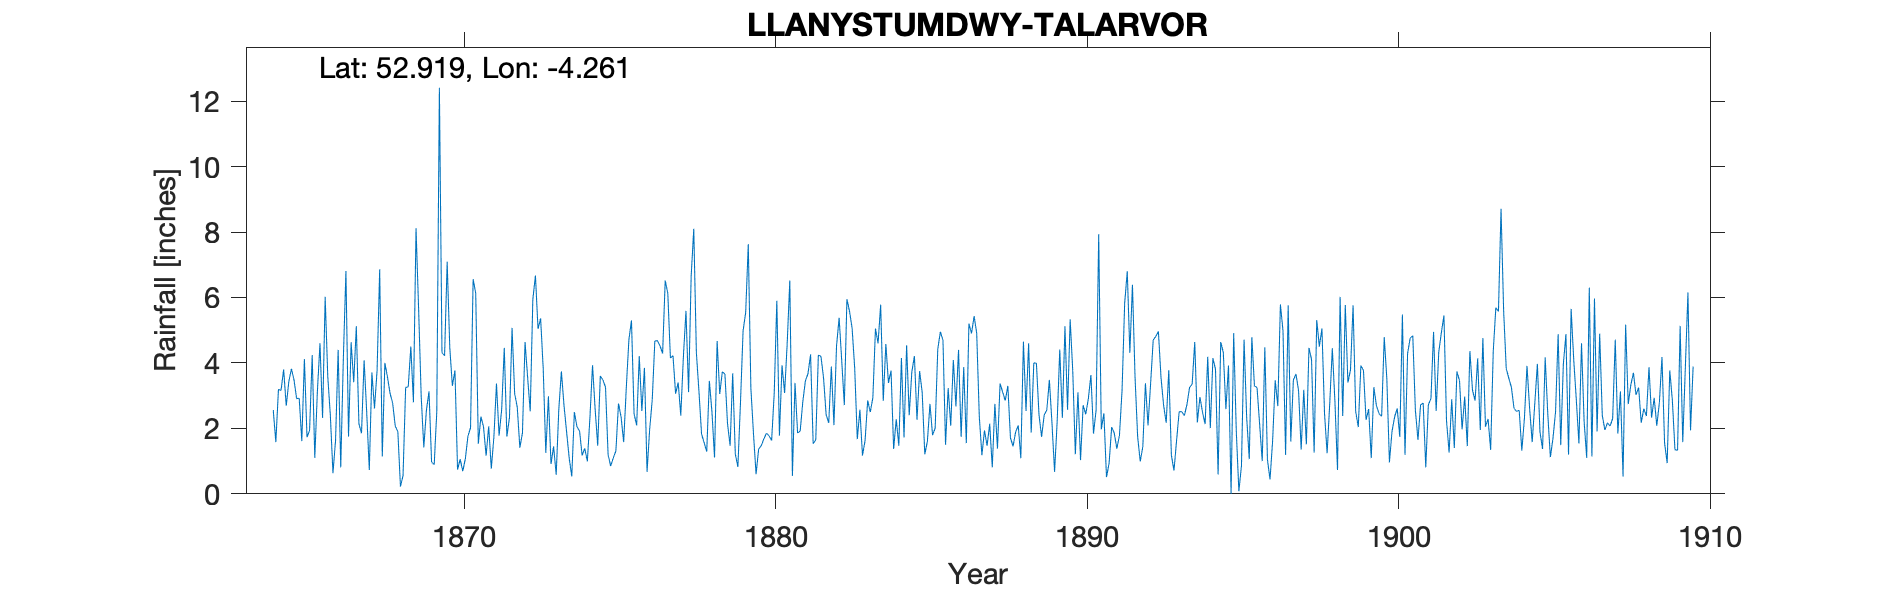

The table this chart was drawn from, first rows:
LLANYSTUMDWY-TALARVOR, , , , , , , , , , , , , , , , , , , , , , , 
Grid ref, SH481381, Long, -4.261, Lat, 52.92, Elevation, 49, ft, , , , , , , , , , , , , , , 
Station no, RR4162, , , , , , , , , , , , , , , , , , , , , , 
, 1860, 1861, 1862, 1863, 1864, 1865, 1866, 1867, 1868, 1869, 1870, 1871, 1872, 1873, 1874, 1875, 1876, 1877, 1878, 1879, 1880, 1881, 1882
January, , , , , , 3.48, 6.02, 5.12, 3.57, 5.65, 4.48, 2.36, 5.07, 3.83, 2.5, 3.26, 2.09, 6.13, 3.13, 1.47, 1.47, 0.55, 3.54
February, , , , , , 2.91, 3.59, 2.14, 3.07, 2.96, 3.3, 2.05, 3.06, 1.25, 2.05, 1.19, 4.21, 4.15, 1.83, 3.68, 1.68, 3.39, 2.41
March, , , , , , 2.92, 2.39, 1.85, 2.77, 1.42, 3.77, 1.17, 2.65, 2.98, 1.92, 0.85, 2.53, 4.22, 1.56, 1.22, 1.85, 1.86, 2.17
April, , , , , , 1.61, 0.63, 4.08, 2.07, 2.55, 0.74, 2.06, 1.41, 0.91, 1.17, 1.1, 3.85, 3.06, 1.29, 0.82, 1.77, 1.92, 3.89
May, , , , , 2.56, 4.12, 1.63, 2.49, 1.9, 3.13, 1.06, 0.77, 1.86, 1.45, 1.39, 1.31, 0.67, 3.4, 3.45, 2.8, 1.63, 2.81, 2.1
June, , , , , 1.58, 1.73, 4.4, 0.73, 0.22, 0.97, 0.69, 1.74, 4.64, 0.58, 0.99, 2.76, 1.96, 2.39, 2.51, 4.98, 3.08, 3.45, 4.52
July, , , , , 3.19, 1.94, 0.81, 3.71, 0.56, 0.89, 1.07, 3.37, 3.56, 2.57, 2.33, 2.35, 2.87, 4.19, 1.11, 5.54, 5.9, 3.67, 5.38
August, , , , , 3.16, 4.24, 4.13, 2.61, 3.25, 2.51, 1.76, 1.78, 2.52, 3.74, 3.93, 1.58, 4.67, 5.59, 4.67, 7.63, 1.78, 4.26, 4.07
September, , , , , 3.8, 1.1, 6.81, 3.77, 3.27, 12.41, 2.02, 2.58, 5.94, 2.71, 2.59, 3.23, 4.68, 3.11, 3.05, 3.23, 3.93, 1.53, 2.71
October, , , , , 2.69, 3.13, 1.75, 6.86, 4.5, 4.31, 6.56, 4.46, 6.67, 1.9, 1.47, 4.7, 4.52, 6.65, 3.73, 1.85, 3.08, 1.65, 5.95
November, , , , , 3.43, 4.6, 4.63, 1.14, 2.8, 4.22, 6.13, 1.75, 5.04, 1.1, 3.6, 5.3, 4.29, 8.1, 3.66, 0.6, 4.61, 4.24, 5.58
December, , , , , 3.82, 2.32, 3.41, 4, 8.12, 7.09, 1.53, 2.33, 5.36, 0.53, 3.48, 2.45, 6.52, 4.32, 2.15, 1.37, 6.52, 4.2, 5.06
Total, , , , , , 34.1, 40.2, 38.5, 36.1, 48.11, 33.11, 26.42, 47.78, 23.55, 27.42, 30.08, 42.86, 55.31, 32.14, 35.19, 37.3, 33.53, 47.38
